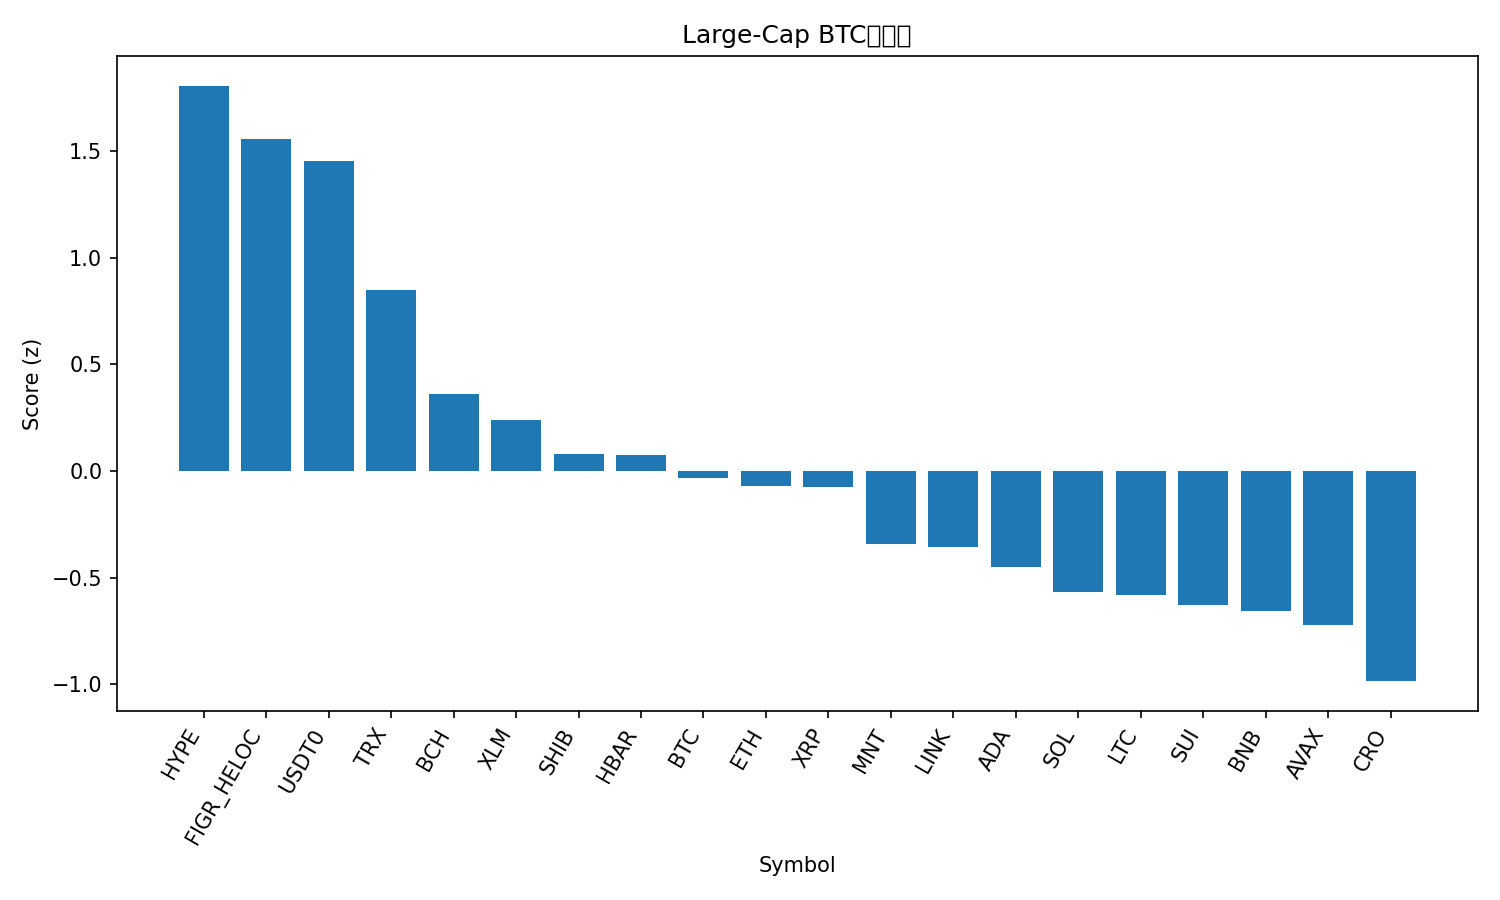

The table this chart was drawn from, first rows:
rank, name, symbol, price_btc, price_usd, pct_1h_btc, pct_24h_btc, pct_7d_btc, market_cap_rank, market_cap_usd, volume_usd, score
1, Hyperliquid, HYPE, 0.0003592, 39.88, 3.309, -0.1566, -10.28, 18, 10794517841, 1549532851, 1.807
2, Figure Heloc, FIGR_HELOC, 9.32e-06, 1.035, 1.544, 9.845, 13.26, 15, 13406520180, 61596743, 1.558
3, USDT0, USDT0, 9.01e-06, 1.001, 1.493, 9.244, 10.41, 31, 6114929978, 1319161037, 1.452
4, TRON, TRX, 2.86e-06, 0.318, 1.15, 3.622, 2.924, 9, 30101788770, 1741940579, 0.8501
5, Bitcoin Cash, BCH, 0.004773, 529.9, 0.8604, -1.393, -1.45, 19, 10566144375, 879427668, 0.3598
6, Stellar, XLM, 2.96e-06, 0.3286, 1.225, -5.789, -10.22, 20, 10521295693, 994978075, 0.2372
7, Shiba Inu, SHIB, 9.2917e-11, 1.032e-05, 0.9898, -5.961, -10.44, 32, 6075317923, 684528977, 0.07862
8, Hedera, HBAR, 1.53e-06, 0.1701, 1.675, -12.91, -16.72, 30, 7212000609, 843830230, 0.07506
9, Bitcoin, BTC, 1.0, 110970, 0.0, 0.0, 0.0, 1, 2211720803295, 181877517057, -0.03305
10, Ethereum, ETH, 0.03395, 3769, 0.514, -4.802, -7.589, 2, 455110459226, 106822429738, -0.06895
11, XRP, XRP, 2.189e-05, 2.43, 0.696, -5.255, -11.4, 5, 145651732031, 18695349673, -0.07647
12, Mantle, MNT, 1.64e-05, 1.82, 0.4854, -12.72, 2.888, 34, 5973853187, 912580323, -0.3433
13, Chainlink, LINK, 0.0001599, 17.75, 0.8759, -13.2, -11.77, 17, 12371524329, 4184188799, -0.3566
14, Cardano, ADA, 5.89e-06, 0.6536, 0.7479, -12.18, -15.76, 11, 23887756145, 5356210239, -0.4514
15, Solana, SOL, 0.001648, 182.9, 0.1709, -8.511, -12.07, 6, 100098745968, 20298328384, -0.5693
16, Litecoin, LTC, 0.0008944, 99.3, 0.5748, -15.3, -7.883, 29, 7591326467, 3750165399, -0.582
17, Sui, SUI, 2.465e-05, 2.74, 0.506, -12.95, -15.1, 22, 9931182081, 4336333707, -0.6289
18, BNB, BNB, 0.009849, 1093, -0.5579, -5.618, 2.546, 4, 152117667775, 9926494446, -0.6577
19, Avalanche, AVAX, 0.0002016, 22.38, 0.5505, -13.58, -20.75, 23, 9538005625, 2760338267, -0.723
20, Cronos, CRO, 1.44e-06, 0.1594, -0.3169, -8.559, -18.14, 36, 5568516144, 192061042, -0.9854
21, Dogecoin, DOGE, 1.74e-06, 0.1928, 0.0997, -14.99, -16.73, 10, 29158815864, 10546166214, -1.002
